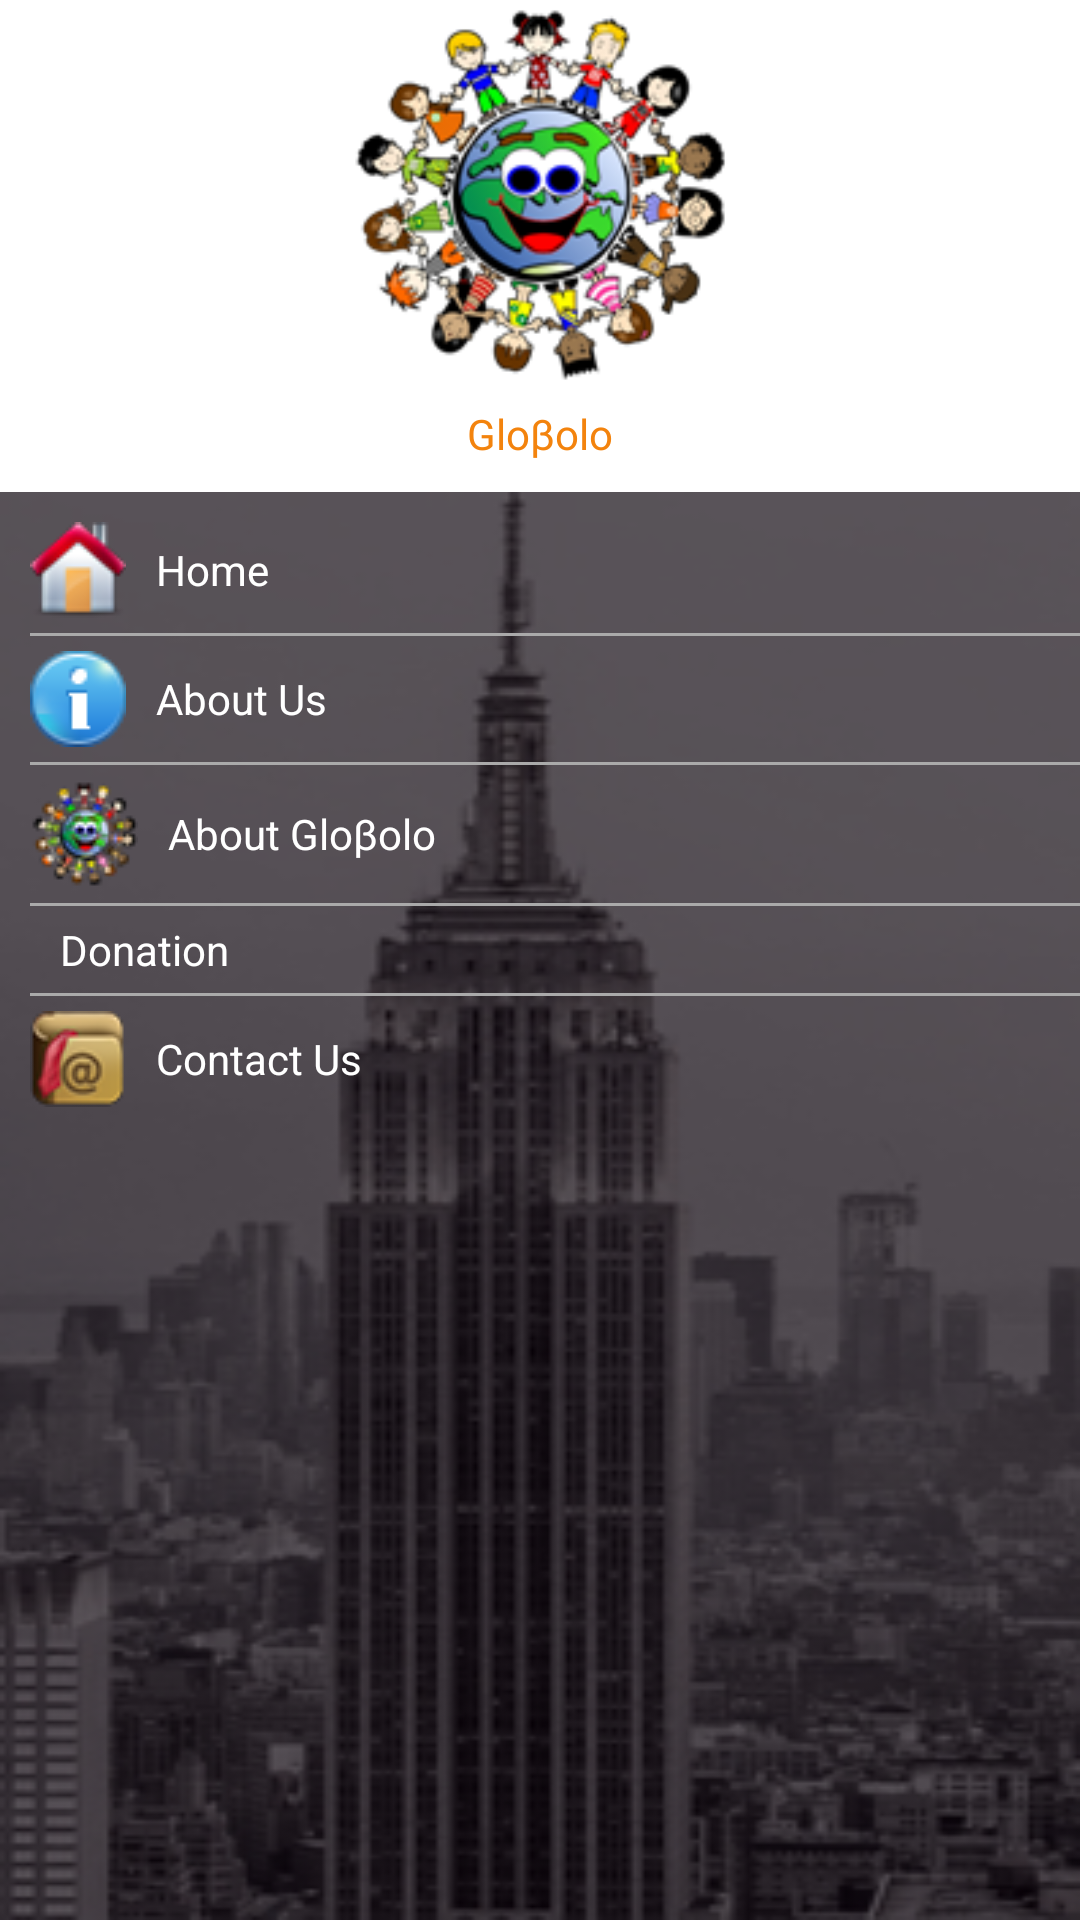

Here is an Android app screen rendered from its layout file. Give the layout XML and the strings, colors and styles it references.
<!-- AndroidManifest.xml: application theme AppTheme -->
<!-- res/layout/nav_header_main.xml -->
<?xml version="1.0" encoding="utf-8"?>

<RelativeLayout xmlns:android="http://schemas.android.com/apk/res/android"
    android:layout_width="match_parent"
    android:layout_height="match_parent"
    android:background="@android:color/transparent"
    android:theme="@style/ThemeOverlay.AppCompat.Dark">

    <RelativeLayout
        android:id="@+id/rl_headerInfo"
        android:layout_width="match_parent"
        android:background="@android:color/white"
        android:layout_height="wrap_content">
        <ImageView
            android:id="@+id/icon"
            android:layout_width="match_parent"
            android:layout_height="130dp"
            android:layout_centerHorizontal="true"
            android:src="@drawable/ic_naigation_header" />

        <TextView
            android:id="@+id/appName"
            android:layout_width="wrap_content"
            android:layout_height="wrap_content"
            android:layout_below="@+id/icon"
            android:layout_centerHorizontal="true"
            android:layout_marginBottom="10dp"
            android:layout_marginTop="5dp"
            android:text="@string/app_title"
            android:textColor="@color/colorPrimary" />
    </RelativeLayout>

    <RelativeLayout
        android:layout_width="match_parent"
        android:layout_height="match_parent"
        android:layout_below="@+id/rl_headerInfo"
        android:background="@drawable/ic_menu_bg">

        <LinearLayout
            android:layout_width="match_parent"
            android:layout_height="match_parent"
            android:orientation="vertical"
            android:paddingStart="10dp"
            android:paddingTop="10dp">

            <LinearLayout
                android:id="@+id/ll_home"
                android:layout_width="match_parent"
                android:layout_height="wrap_content"
                android:gravity="center_vertical">

                <ImageView
                    android:layout_width="wrap_content"
                    android:layout_height="wrap_content"
                    android:src="@drawable/ic_home_menu" />

                <TextView
                    android:layout_width="wrap_content"
                    android:layout_height="wrap_content"
                    android:layout_marginStart="10dp"
                    android:text="Home"
                    android:textColor="@color/colorWhite" />
            </LinearLayout>

            <View
                android:layout_width="match_parent"
                android:layout_height="1dp"
                android:layout_marginTop="5dp"
                android:background="@android:color/darker_gray" />

            <LinearLayout
                android:id="@+id/ll_aboutUs"
                android:layout_width="match_parent"
                android:layout_height="wrap_content"
                android:layout_marginTop="5dp"
                android:gravity="center_vertical">

                <ImageView
                    android:layout_width="wrap_content"
                    android:layout_height="wrap_content"
                    android:src="@drawable/ic_about" />

                <TextView
                    android:layout_width="wrap_content"
                    android:layout_height="wrap_content"
                    android:layout_marginStart="10dp"
                    android:text="About Us"
                    android:textColor="@color/colorWhite" />
            </LinearLayout>

            <View
                android:layout_width="match_parent"
                android:layout_height="1dp"
                android:layout_marginTop="5dp"
                android:background="@android:color/darker_gray" />

            <LinearLayout
                android:id="@+id/ll_aboutGlobol"
                android:layout_width="match_parent"
                android:layout_height="wrap_content"
                android:layout_marginTop="5dp"
                android:gravity="center_vertical">

                <ImageView
                    android:layout_width="wrap_content"
                    android:layout_height="wrap_content"
                    android:src="@drawable/ic_about_globol" />

                <TextView
                    android:layout_width="wrap_content"
                    android:layout_height="wrap_content"
                    android:layout_marginStart="10dp"
                    android:text="About Gloβolo"
                    android:textColor="@color/colorWhite" />
            </LinearLayout>

            <View
                android:layout_width="match_parent"
                android:layout_height="1dp"
                android:layout_marginTop="5dp"
                android:background="@android:color/darker_gray" />

            <LinearLayout
                android:id="@+id/ll_donate"
                android:layout_width="match_parent"
                android:layout_height="wrap_content"
                android:layout_marginTop="5dp"
                android:gravity="center_vertical">

                <ImageView
                    android:layout_width="wrap_content"
                    android:layout_height="wrap_content"
                    android:src="@drawable/ic_donate" />

                <TextView
                    android:layout_width="wrap_content"
                    android:layout_height="wrap_content"
                    android:layout_marginStart="10dp"
                    android:text="Donation"
                    android:textColor="@color/colorWhite" />
            </LinearLayout>

            <View
                android:layout_width="match_parent"
                android:layout_height="1dp"
                android:layout_marginTop="5dp"
                android:background="@android:color/darker_gray" />

            <LinearLayout
                android:id="@+id/ll_contact"
                android:layout_width="match_parent"
                android:layout_height="wrap_content"
                android:layout_marginTop="5dp"
                android:gravity="center_vertical">

                <ImageView
                    android:layout_width="wrap_content"
                    android:layout_height="wrap_content"
                    android:src="@drawable/ic_contact" />

                <TextView
                    android:layout_width="wrap_content"
                    android:layout_height="wrap_content"
                    android:layout_marginStart="10dp"
                    android:text="Contact Us"
                    android:textColor="@color/colorWhite" />
            </LinearLayout>

        </LinearLayout>
    </RelativeLayout>


</RelativeLayout>
<!-- resources referenced by this layout -->
<resources>
  <color name="colorPrimary">#F3830D</color>
  <color name="colorWhite">#FFFFFF</color>
  <!-- drawable ic_about: png bitmap (drawable, 4579 bytes) -->
  <!-- drawable ic_about_globol: png bitmap (drawable, 3569 bytes) -->
  <!-- drawable ic_contact: png bitmap (drawable, 5222 bytes) -->
  <!-- drawable ic_home_menu: png bitmap (drawable, 5184 bytes) -->
  <!-- drawable ic_menu_bg: png bitmap (drawable, 65357 bytes) -->
  <!-- drawable ic_naigation_header: png bitmap (drawable, 37396 bytes) -->
  <string name="app_title">Gloβolo</string>
  <style name="AppTheme" parent="Theme.AppCompat.Light.NoActionBar">
          
          <item name="colorPrimary">@color/colorPrimary</item>
          <item name="colorPrimaryDark">@color/colorPrimaryDark</item>
          <item name="colorAccent">@color/colorAccent</item>
  
          
  
      </style>
  <color name="colorPrimaryDark">#de7303</color>
  <color name="colorAccent">#F3830D</color>
</resources>
